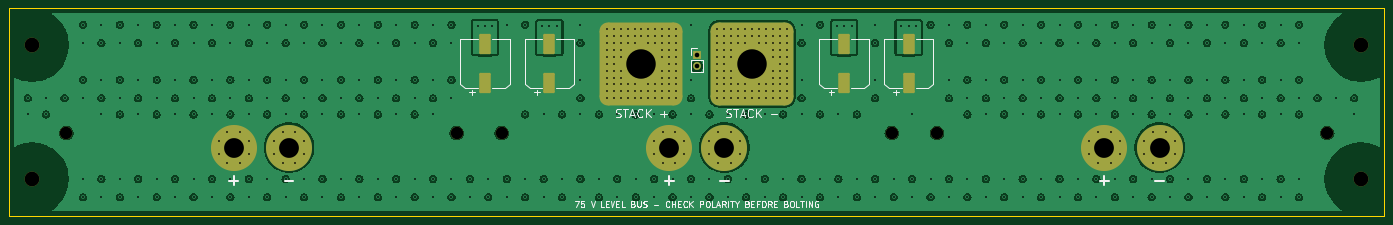
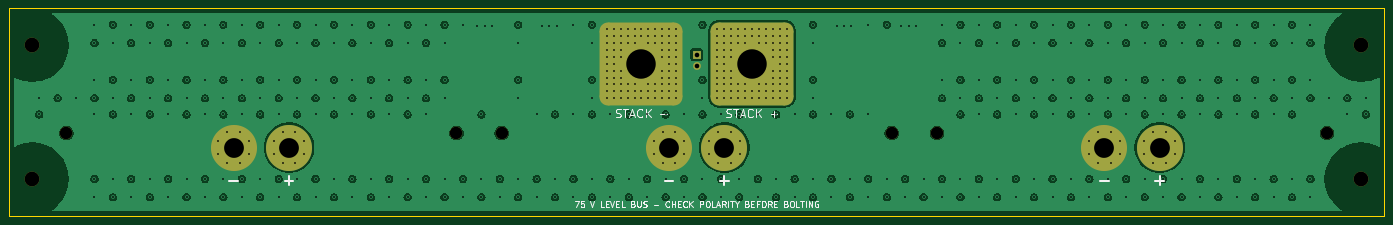
Circuit board: 10 layer files. Board 298.5 x 45.0 mm.
- bottom_copper: spb-busbar-B_Cu.gbl (286839 bytes)
- bottom_mask: spb-busbar-B_Mask.gbs (7996 bytes)
- paste: spb-busbar-B_Paste.gbp (455 bytes)
- bottom_silk: spb-busbar-B_Silkscreen.gbo (26992 bytes)
- outline: spb-busbar-Edge_Cuts.gm1 (681 bytes)
- top_copper: spb-busbar-F_Cu.gtl (300687 bytes)
- top_mask: spb-busbar-F_Mask.gts (8399 bytes)
- paste: spb-busbar-F_Paste.gtp (1378 bytes)
- top_silk: spb-busbar-F_Silkscreen.gto (29770 bytes)
- drill: spb-busbar.drl (9544 bytes)

=== bottom_copper: spb-busbar-B_Cu.gbl (286839 bytes, source omitted) ===
=== bottom_mask: spb-busbar-B_Mask.gbs (7996 bytes, source omitted) ===
=== paste: spb-busbar-B_Paste.gbp ===
%TF.GenerationSoftware,KiCad,Pcbnew,7.0.10*%
%TF.CreationDate,2026-10-16T15:46:57+02:00*%
%TF.ProjectId,spb-busbar,7370622d-6275-4736-9261-722e6b696361,rev?*%
%TF.SameCoordinates,Original*%
%TF.FileFunction,Paste,Bot*%
%TF.FilePolarity,Positive*%
%FSLAX46Y46*%
G04 Gerber Fmt 4.6, Leading zero omitted, Abs format (unit mm)*
G04 Created by KiCad (PCBNEW 7.0.10) date 2026-10-16 15:46:57*
%MOMM*%
%LPD*%
G01*
G04 APERTURE LIST*
G04 APERTURE END LIST*
M02*

=== bottom_silk: spb-busbar-B_Silkscreen.gbo (26992 bytes, source omitted) ===
=== outline: spb-busbar-Edge_Cuts.gm1 ===
%TF.GenerationSoftware,KiCad,Pcbnew,7.0.10*%
%TF.CreationDate,2026-10-16T15:46:58+02:00*%
%TF.ProjectId,spb-busbar,7370622d-6275-4736-9261-722e6b696361,rev?*%
%TF.SameCoordinates,Original*%
%TF.FileFunction,Profile,NP*%
%FSLAX46Y46*%
G04 Gerber Fmt 4.6, Leading zero omitted, Abs format (unit mm)*
G04 Created by KiCad (PCBNEW 7.0.10) date 2026-10-16 15:46:58*
%MOMM*%
%LPD*%
G01*
G04 APERTURE LIST*
%TA.AperFunction,Profile*%
%ADD10C,0.100000*%
%TD*%
G04 APERTURE END LIST*
D10*
X309250000Y-76000000D02*
X10750000Y-76000000D01*
X309250000Y-31000000D02*
X309250000Y-76000000D01*
X10750000Y-31000000D02*
X309250000Y-31000000D01*
X10750000Y-76000000D02*
X10750000Y-31000000D01*
M02*

=== top_copper: spb-busbar-F_Cu.gtl (300687 bytes, source omitted) ===
=== top_mask: spb-busbar-F_Mask.gts (8399 bytes, source omitted) ===
=== paste: spb-busbar-F_Paste.gtp (1378 bytes, source withheld) ===
=== top_silk: spb-busbar-F_Silkscreen.gto (29770 bytes, source omitted) ===
=== drill: spb-busbar.drl (9544 bytes, source omitted) ===
